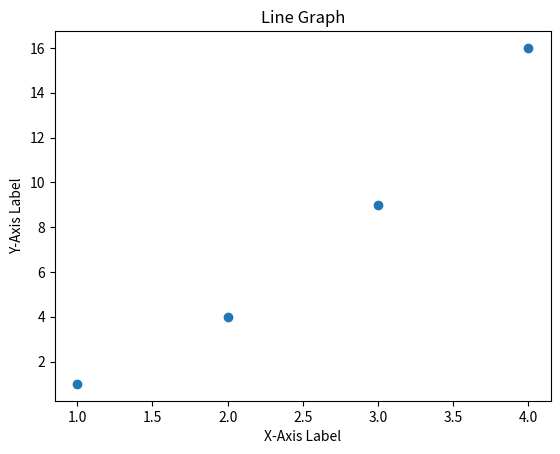

Source code (Python):
import matplotlib.pyplot as plt
plt.title("Line Graph")
plt.ylabel("Y-Axis Label")
plt.xlabel("X-Axis Label")
x = [1, 2, 3, 4]
y = [1, 4, 9, 16]
plt.plot(x, y, 'o')  # 'o' specifies dot markers
plt.show()